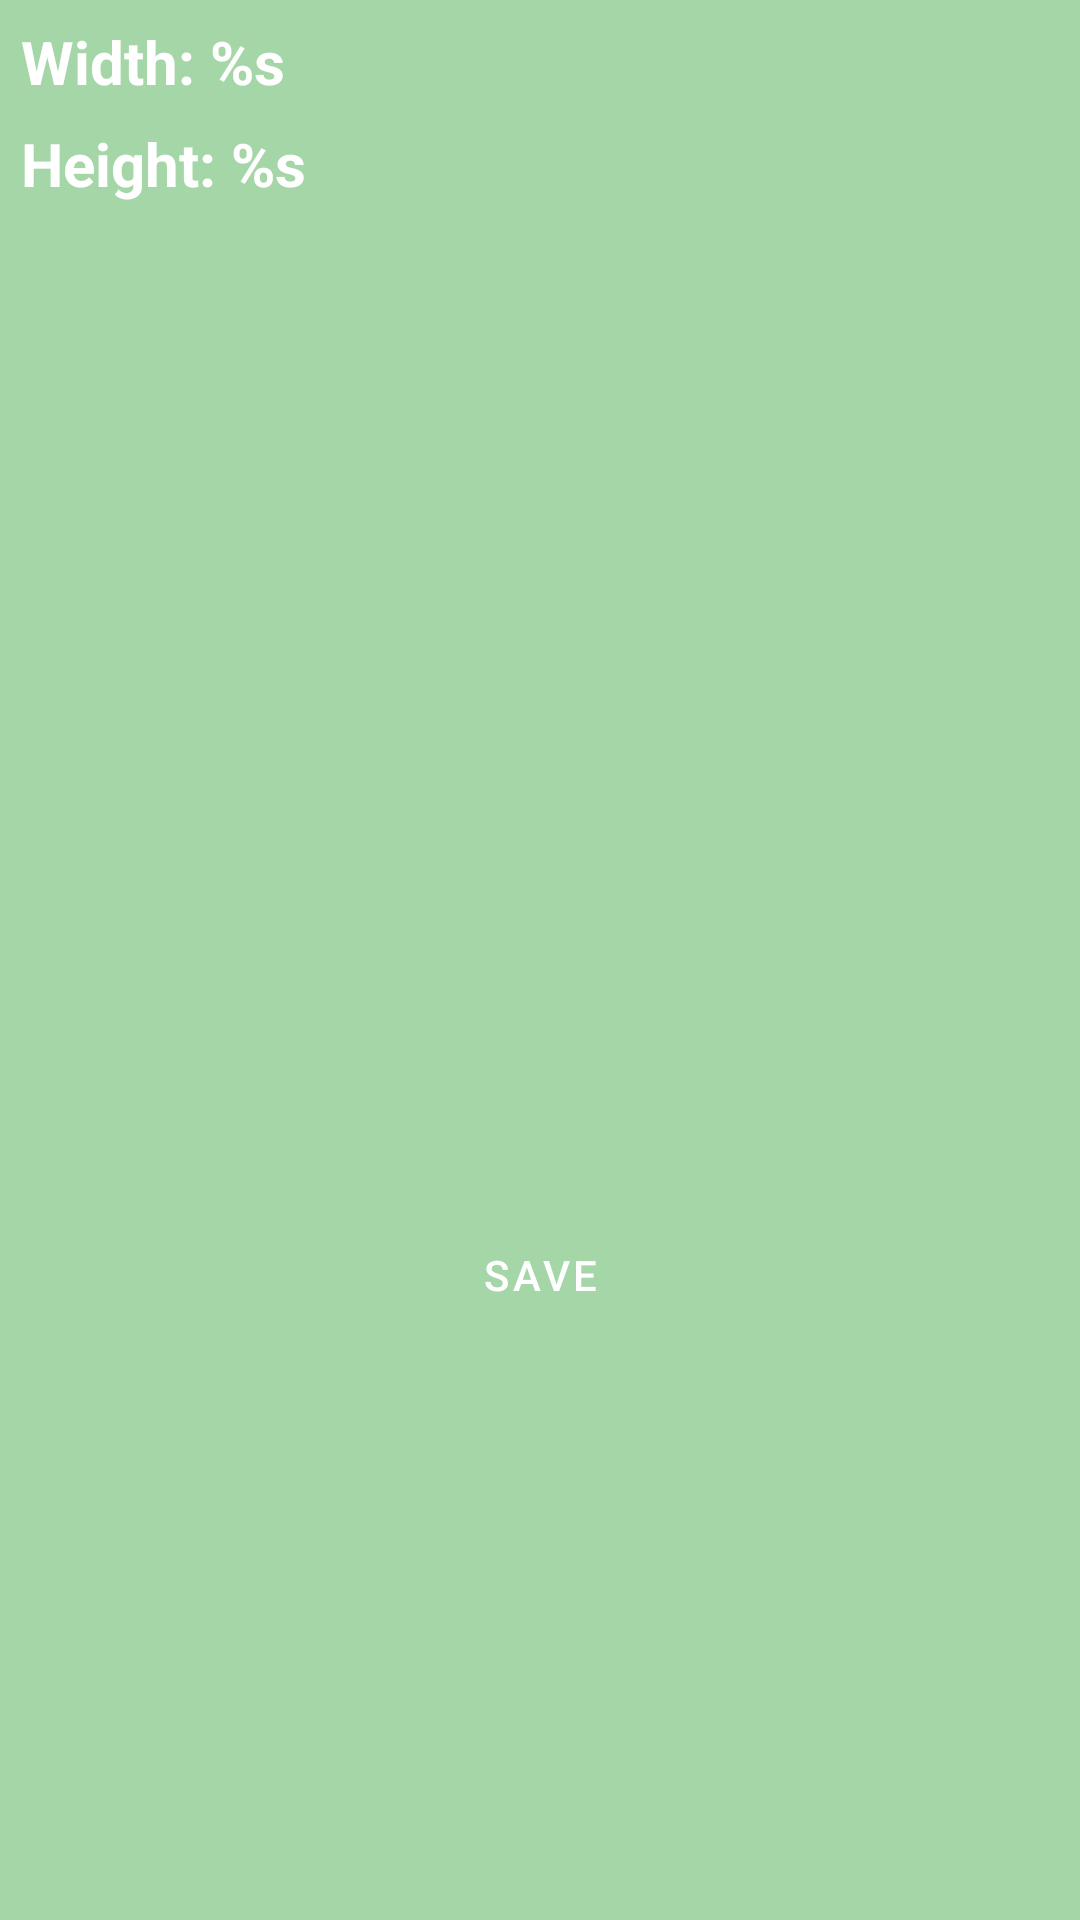

Layout XML and referenced resources for this Android screen:
<!-- AndroidManifest.xml: application theme Theme.Android2021Task5 -->
<!-- res/layout/dedail_fragment.xml -->
<?xml version="1.0" encoding="utf-8"?>
<ScrollView xmlns:android="http://schemas.android.com/apk/res/android"
    xmlns:app="http://schemas.android.com/apk/res-auto"
    xmlns:tools="http://schemas.android.com/tools"
    android:layout_width="match_parent"
    android:layout_height="match_parent"
    android:background="@color/green_200">

    <androidx.constraintlayout.widget.ConstraintLayout
        android:layout_width="match_parent"
        android:layout_height="wrap_content">

        <TextView
            android:id="@+id/width_type_text"
            android:layout_width="wrap_content"
            android:layout_height="wrap_content"
            android:layout_margin="@dimen/marge_content"
            android:elevation="5dp"
            android:text="@string/width"
            android:textColor="@color/white"
            android:textSize="@dimen/toolbar_title_text_size"
            android:textStyle="bold"
            app:layout_constraintStart_toStartOf="parent"
            app:layout_constraintTop_toTopOf="parent" />

        <TextView
            android:id="@+id/height_value_text"
            android:layout_width="wrap_content"
            android:layout_height="wrap_content"
            android:layout_margin="@dimen/marge_content"
            android:elevation="5dp"
            android:text="@string/height"
            android:textColor="@color/white"
            android:textSize="@dimen/toolbar_title_text_size"
            android:textStyle="bold"
            app:layout_constraintStart_toStartOf="parent"
            app:layout_constraintTop_toBottomOf="@id/width_type_text" />

        <ImageView
            android:id="@+id/main_photo_image"
            android:layout_width="wrap_content"
            android:layout_height="333dp"
            android:contentDescription="@string/detail_image_description"
            android:padding="@dimen/marge_content"
            app:layout_constraintEnd_toEndOf="parent"
            app:layout_constraintStart_toStartOf="parent"
            app:layout_constraintTop_toBottomOf="@+id/height_value_text"
            tools:src="@tools:sample/backgrounds/scenic" />

        <Button
            android:id="@+id/saveButton"
            style="@style/LoadStateRetryButtonStyle"
            android:layout_width="wrap_content"
            android:layout_height="wrap_content"
            android:layout_gravity="center"
            android:text="@string/save_button_text"
            app:layout_constraintEnd_toEndOf="parent"
            app:layout_constraintStart_toStartOf="parent"
            app:layout_constraintTop_toBottomOf="@id/main_photo_image" />

    </androidx.constraintlayout.widget.ConstraintLayout>
</ScrollView>
<!-- resources referenced by this layout -->
<resources>
  <color name="green_200">#A5D6A7</color>
  <color name="white">#FFFFFFFF</color>
  <dimen name="marge_content">7dp</dimen>
  <dimen name="toolbar_title_text_size">20sp</dimen>
  <string name="detail_image_description">Cute cat image</string>
  <string name="height">Height: %s</string>
  <string name="save_button_text">SAVE</string>
  <string name="width">Width: %s</string>
  <style name="LoadStateRetryButtonStyle" parent="Widget.MaterialComponents.Button.OutlinedButton">
          <item name="backgroundTint">@color/green_500</item>
          <item name="strokeColor">@color/green_700</item>
          <item name="android:textColor">@color/white</item>
          <item name="rippleColor">@color/green_200</item>
      </style>
  <style name="Theme.Android2021Task5" parent="Theme.MaterialComponents.DayNight.NoActionBar">
          
          <item name="colorPrimary">@color/green_500</item>
          <item name="colorPrimaryVariant">@color/green_700</item>
          <item name="colorOnPrimary">@color/white</item>
          
          <item name="colorSecondary">@color/teal_200</item>
          <item name="colorSecondaryVariant">@color/teal_700</item>
          <item name="colorOnSecondary">@color/black</item>
          
          <item name="android:statusBarColor" tools:targetApi="l">?attr/colorPrimaryVariant</item>
          
      </style>
  <color name="green_500">#4CAF50</color>
  <color name="green_700">#388E3C</color>
  <color name="teal_200">#FF03DAC5</color>
  <color name="teal_700">#FF018786</color>
  <color name="black">#FF000000</color>
</resources>
